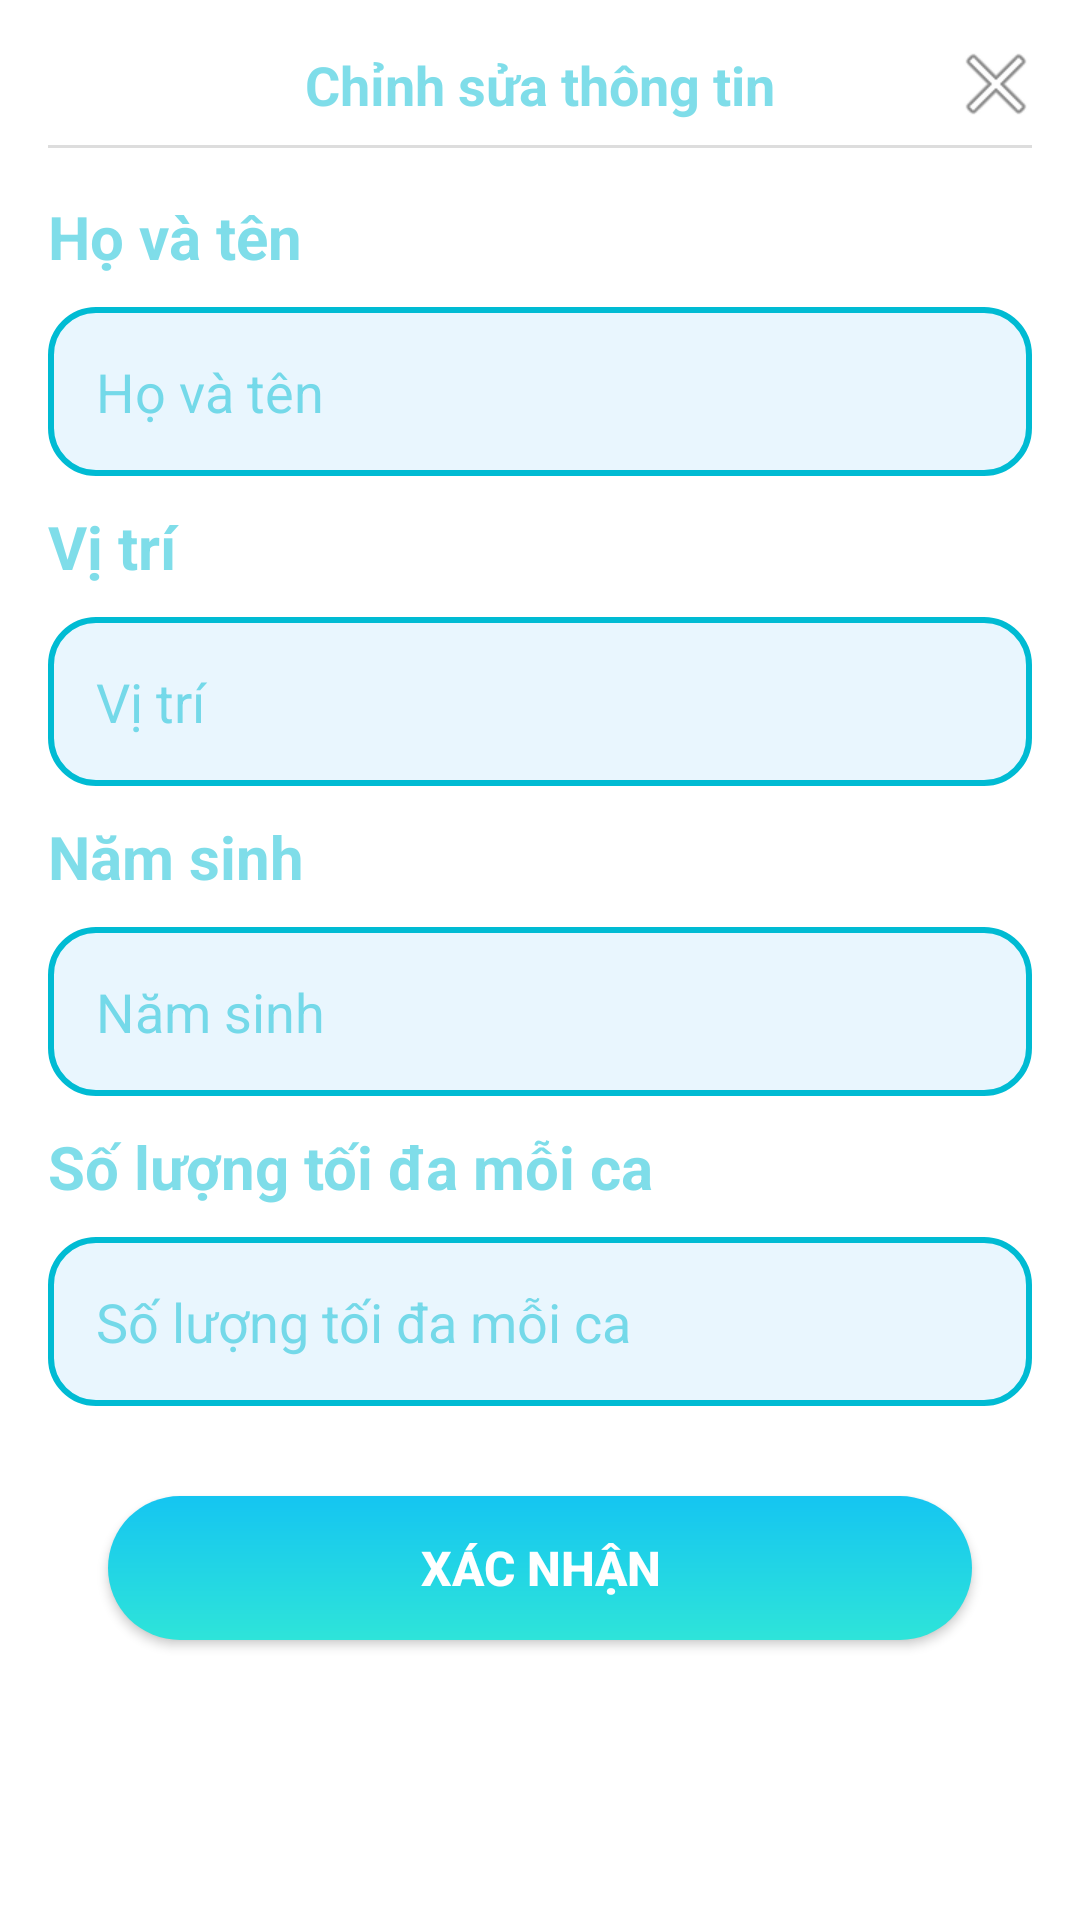

Android layout source for this screen:
<!-- AndroidManifest.xml: application theme Theme.DoctorAppointment -->
<!-- res/layout/dialog_edit_profile_doctor.xml -->
<?xml version="1.0" encoding="utf-8"?>
<LinearLayout xmlns:android="http://schemas.android.com/apk/res/android"
    android:layout_width="match_parent"
    android:layout_height="wrap_content"
    android:orientation="vertical"
    android:background="@color/white"
    android:padding="16dp">

    <RelativeLayout
        android:layout_width="match_parent"
        android:layout_height="wrap_content">

        <TextView
            android:layout_width="wrap_content"
            android:layout_height="wrap_content"
            android:layout_centerInParent="true"
            android:text="@string/chinhSuaThongTin"
            android:textColor="@color/backgroundInfoHintText"
            android:textSize="18sp"
            android:textStyle="bold" />

        <ImageButton
            android:id="@+id/btnClose"
            android:layout_width="24dp"
            android:layout_height="24dp"
            android:layout_alignParentEnd="true"
            android:layout_centerVertical="true"
            android:background="?attr/selectableItemBackgroundBorderless"
            android:contentDescription="@string/todo"
            android:src="@android:drawable/ic_menu_close_clear_cancel" />
    </RelativeLayout>

    <View
        android:layout_width="match_parent"
        android:layout_height="1dp"
        android:layout_marginTop="8dp"
        android:layout_marginBottom="16dp"
        android:background="#DDDDDD" />

    <TextView
        android:layout_width="match_parent"
        android:layout_height="wrap_content"
        android:text="@string/hoVaTen"
        android:textSize="20sp"
        android:textColor="@color/backgroundInfoHintText"
        android:textStyle="bold"
        />

    <EditText
        android:id="@+id/edtName"
        android:layout_width="match_parent"
        android:layout_height="wrap_content"
        android:autofillHints=""
        android:hint="@string/hoVaTen"
        android:textColorHint="@color/backgroundInfoHintText"
        android:layout_marginTop="10dp"
        android:layout_marginBottom="10dp"
        android:padding="@dimen/_16dp"
        android:background="@drawable/back_cuss"
        android:textColor="@color/backgroundInfoHintText"
        android:inputType="text"/>
    <TextView
        android:layout_width="match_parent"
        android:layout_height="wrap_content"
        android:text="@string/viTri"
        android:textSize="20sp"
        android:textColor="@color/backgroundInfoHintText"
        android:textStyle="bold"
        />

    <EditText
        android:id="@+id/edtViTri"
        android:layout_width="match_parent"
        android:layout_height="wrap_content"
        android:layout_marginTop="10dp"
        android:layout_marginBottom="10dp"
        android:autofillHints=""
        android:background="@drawable/back_cuss"
        android:hint="@string/viTri"
        android:inputType="textEmailAddress"
        android:padding="@dimen/_16dp"
        android:textColor="@color/backgroundInfoHintText"
        android:textColorHint="@color/backgroundInfoHintText" />

    <TextView
        android:layout_width="match_parent"
        android:layout_height="wrap_content"
        android:text="@string/namSinh"
        android:textSize="20sp"
        android:textColor="@color/backgroundInfoHintText"
        android:textStyle="bold"
        />
    <EditText
        android:id="@+id/edtPhone"
        android:layout_width="match_parent"
        android:layout_height="wrap_content"
        android:hint="@string/namSinh"
        android:textColorHint="@color/backgroundInfoHintText"
        android:layout_marginTop="10dp"
        android:layout_marginBottom="10dp"
        android:padding="@dimen/_16dp"
        android:background="@drawable/back_cuss"
        android:textColor="@color/backgroundInfoHintText"
        android:inputType="phone"/>

    <TextView
        android:layout_width="match_parent"
        android:layout_height="wrap_content"
        android:text="@string/soLuongToiDaMoiCa"
        android:textSize="20sp"
        android:textColor="@color/backgroundInfoHintText"
        android:textStyle="bold"
        />
    <EditText
        android:id="@+id/edtMaxBooking"
        android:layout_width="match_parent"
        android:layout_height="wrap_content"
        android:hint="@string/soLuongToiDaMoiCa"
        android:textColorHint="@color/backgroundInfoHintText"
        android:layout_marginTop="10dp"
        android:layout_marginBottom="10dp"
        android:padding="@dimen/_16dp"
        android:background="@drawable/back_cuss"
        android:textColor="@color/backgroundInfoHintText"
        android:inputType="number"/>

    <androidx.appcompat.widget.AppCompatButton
        android:id="@+id/btnSave"
        android:layout_width="match_parent"
        android:layout_height="wrap_content"
        android:layout_marginLeft="20dp"
        android:layout_marginTop="20dp"
        android:layout_marginRight="20dp"
        android:textSize="16sp"
        android:textStyle="bold"
        android:background="@drawable/button_login"
        android:text="@string/xacNhan"
        android:textColor="@android:color/white"
        android:paddingStart="30dp"
        android:paddingEnd="30dp"
        android:gravity="center"
        android:layout_gravity="center"/>

</LinearLayout>
<!-- resources referenced by this layout -->
<resources>
  <color name="backgroundInfoHintText">#8000BBD3</color>
  <color name="white">#FFFFFFFF</color>
  <dimen name="_16dp">16dp</dimen>
  <!-- drawable back_cuss (drawable) -->
  <?xml version="1.0" encoding="utf-8"?>
  <shape xmlns:android="http://schemas.android.com/apk/res/android">
  
      <solid android:color="#E9F6FE" />
  
      <stroke
          android:width="2dp"
          android:color="@color/backgroundInfoBlue" />
  
      <corners android:radius="15dp" />
  </shape>
  <!-- drawable button_login (drawable) -->
  <?xml version="1.0" encoding="utf-8"?>
  <shape xmlns:android="http://schemas.android.com/apk/res/android" android:shape="rectangle">
      <gradient
          android:startColor="#2EE4D9"
          android:endColor="#15C5F1"
          android:angle="90"/>
      <corners android:radius="50dp" />
  </shape>
  <string name="chinhSuaThongTin">Chỉnh sửa thông tin</string>
  <string name="hoVaTen">Họ và tên</string>
  <string name="namSinh">Năm sinh</string>
  <string name="soLuongToiDaMoiCa">Số lượng tối đa mỗi ca</string>
  <string name="todo">TODO</string>
  <string name="viTri">Vị trí</string>
  <string name="xacNhan">Xác nhận</string>
  <style name="Theme.DoctorAppointment" parent="Base.Theme.DoctorAppointment" />
  <color name="backgroundInfoBlue">#00BBD3</color>
  <style name="Base.Theme.DoctorAppointment" parent="Theme.Material3.DayNight.NoActionBar">
          <item name="android:statusBarColor">@android:color/transparent</item>
          <item name="android:windowBackground">@color/my_background_color</item>
          
          
      </style>
  <color name="my_background_color">#FFFFFFFF</color>
</resources>
